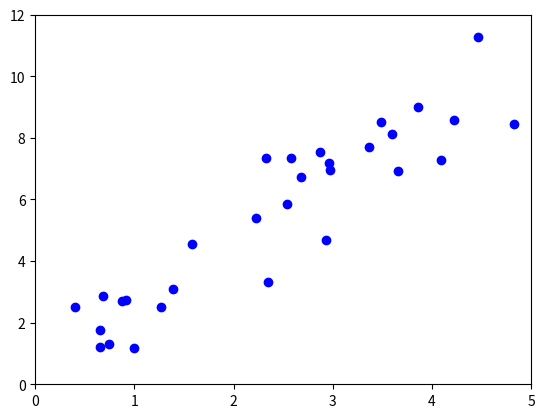

Source code (Python):
#!/usr/bin/env python3
# -*- coding: utf-8 -*-
"""
Created on Fri Feb 18 16:08:54 2022

[redacted]
"""

import pandas as pd
import numpy as np
import matplotlib.pyplot as plt
import statistics as stats


numberOfSamples = 30

mu, sigma = 0, 1 # mean and standard deviation
noise = np.random.normal(mu, sigma, numberOfSamples)

X = np.random.rand(numberOfSamples)*5
Y = 2*X + 1 + noise
 
plt.axis([0, 5, 0, 12])
plt.plot(X,Y,'bo')
plt.show()


def dm(X,y,m,b):
    dervm = np.sum(2*(- y + m*X+b)*X)
    return dervm
    
def db(X,y,m,b):
    dervb = np.sum(2*(m*X +b - y))
    return dervb

def update(param,devparam,l):
    return param - l*devparam

l = 0.5  # esto creo que es lambda el parámetro de aprendizaje, no se con que criterio se elige
ite = 100
prueba= 0












